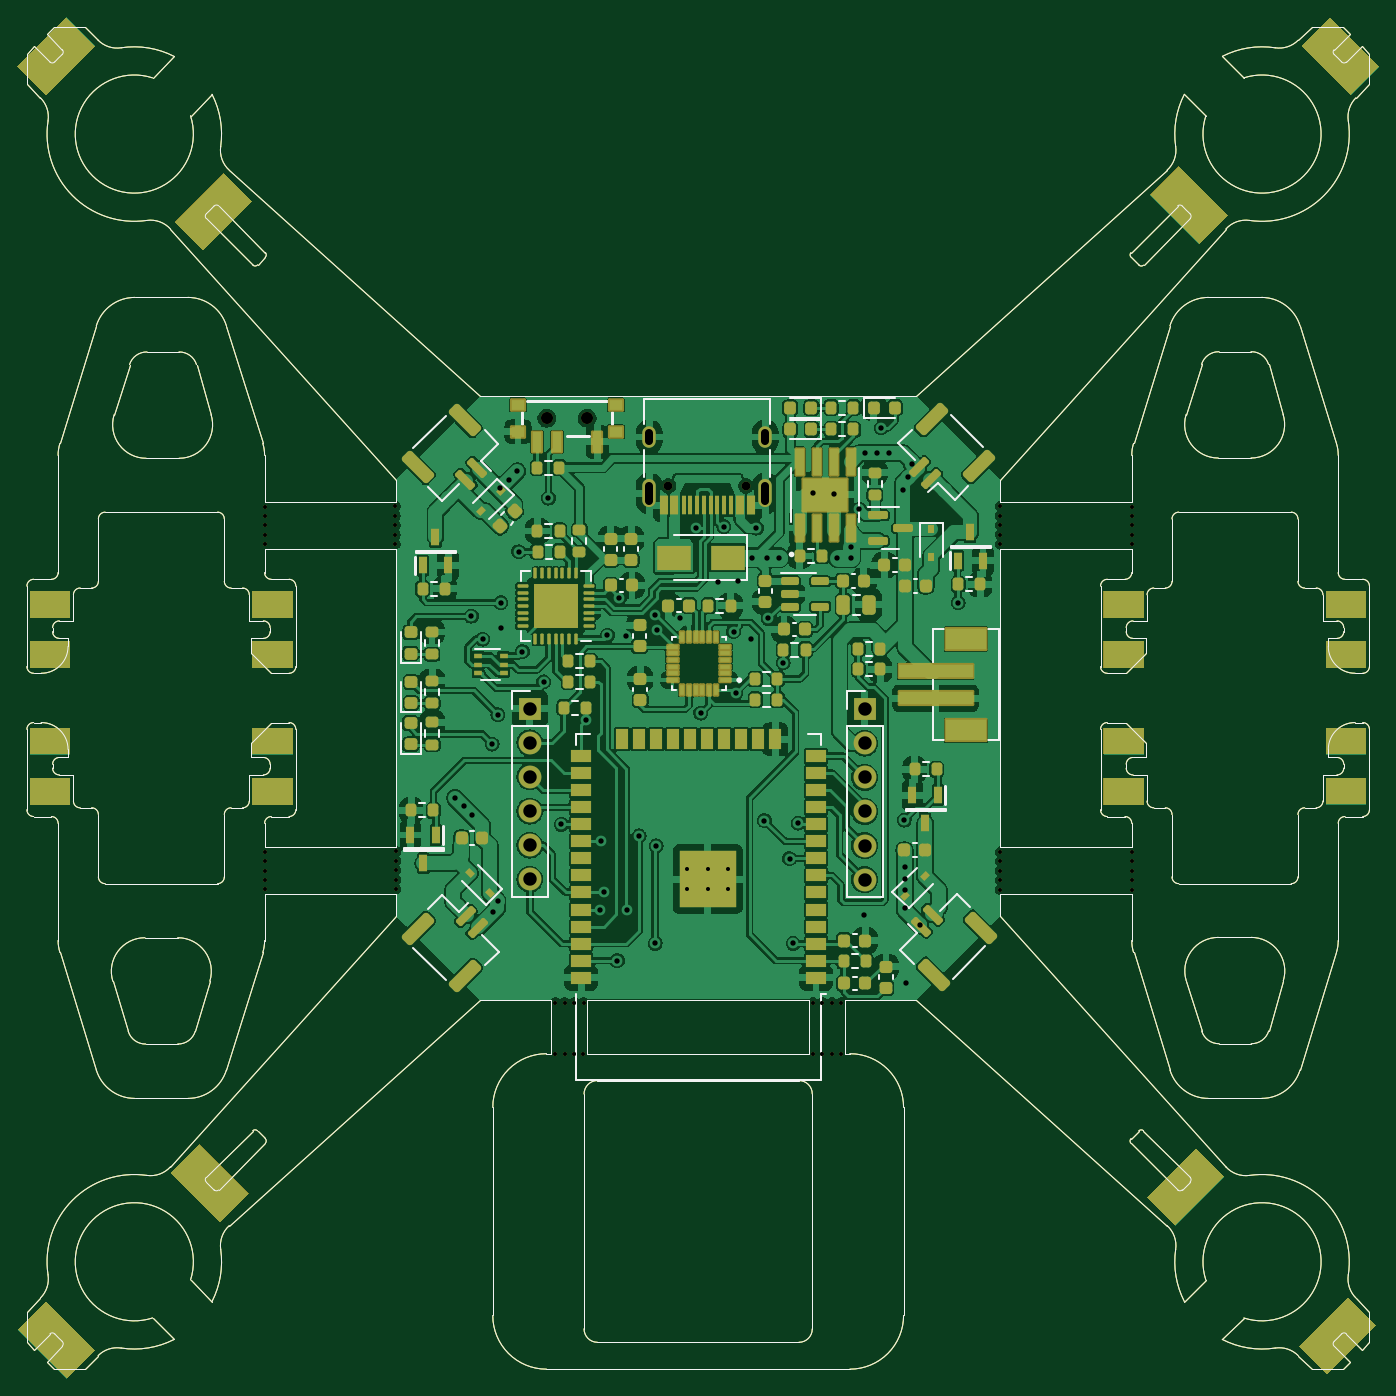
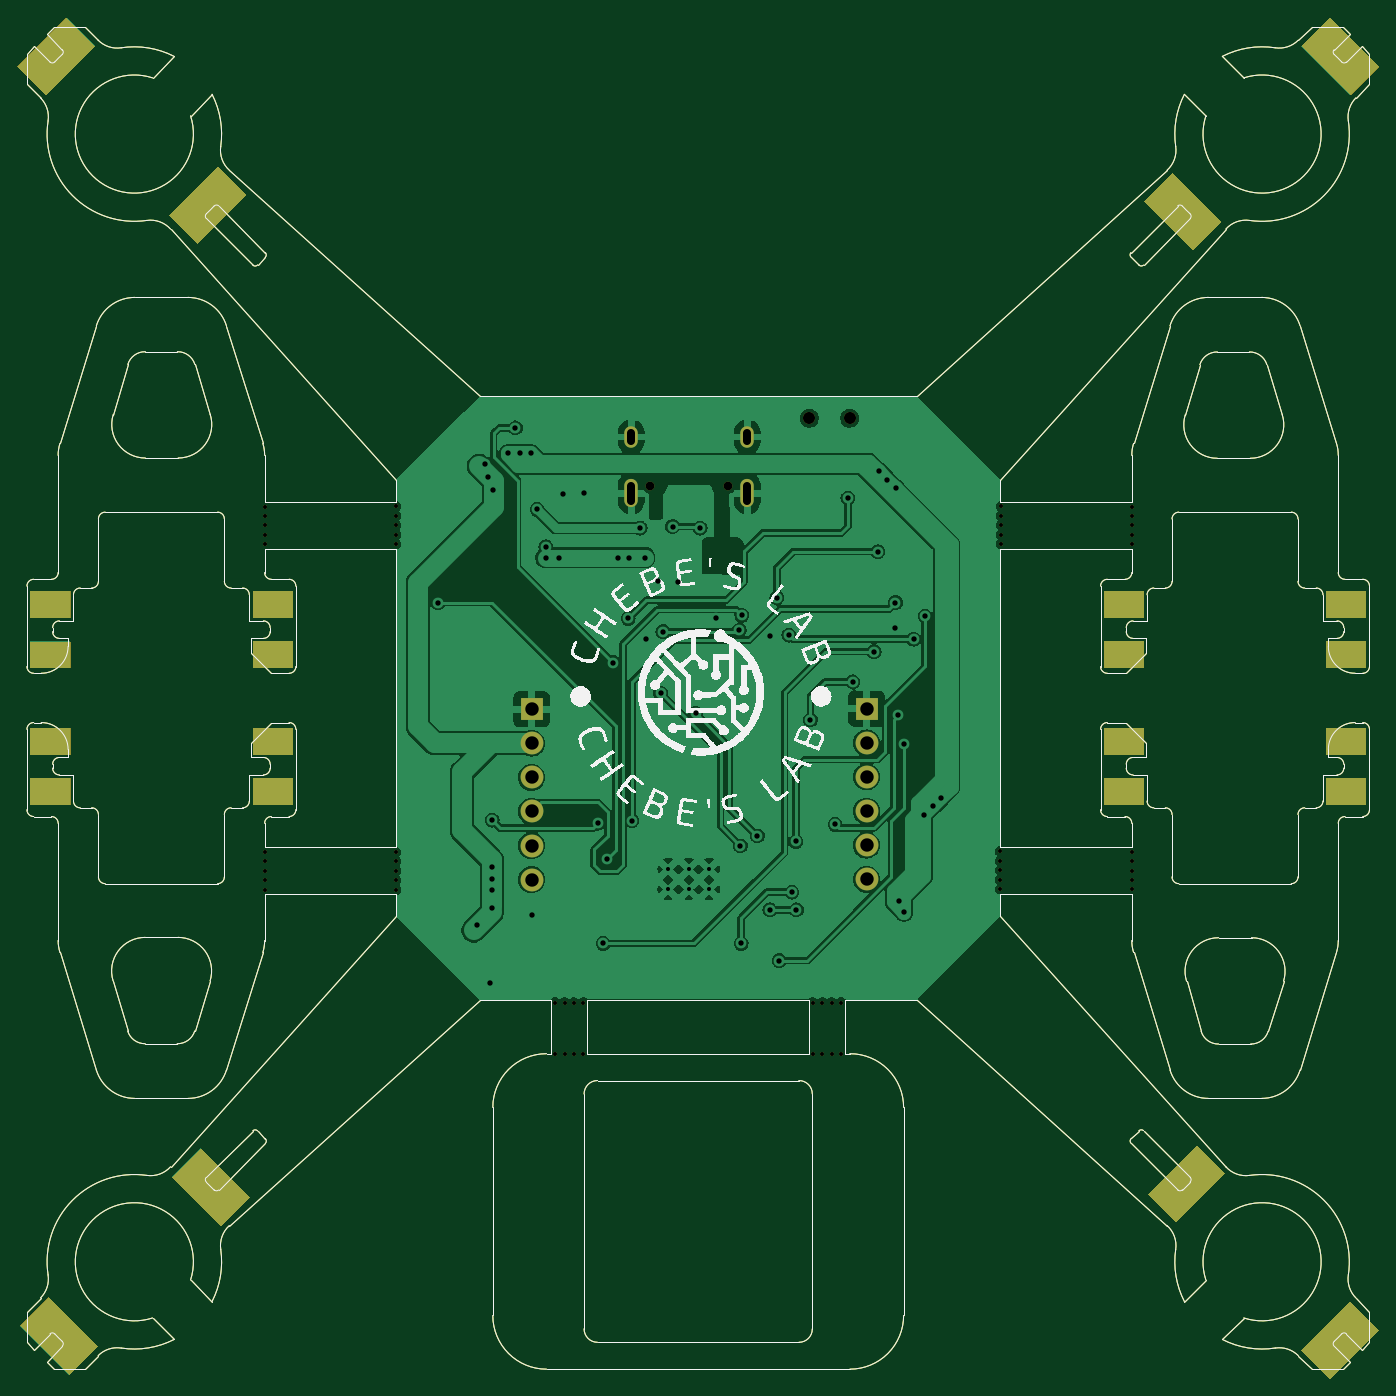
Circuit board: 11 layer files. Board 100.0 x 100.0 mm.
- bottom_copper: ESP32 drone-B_Cu.gbl (141695 bytes)
- bottom_mask: ESP32 drone-B_Mask.gbs (30562 bytes)
- paste: ESP32 drone-B_Paste.gbp (25046 bytes)
- bottom_silk: ESP32 drone-B_Silkscreen.gbo (139332 bytes)
- outline: ESP32 drone-Edge_Cuts.gm1 (25013 bytes)
- top_copper: ESP32 drone-F_Cu.gtl (352093 bytes)
- top_mask: ESP32 drone-F_Mask.gts (42941 bytes)
- paste: ESP32 drone-F_Paste.gtp (37267 bytes)
- top_silk: ESP32 drone-F_Silkscreen.gto (54617 bytes)
- drill: ESP32 drone-NPTH.drl (1431 bytes)
- drill: ESP32 drone-PTH.drl (2252 bytes)

=== bottom_copper: ESP32 drone-B_Cu.gbl (141695 bytes, source omitted) ===
=== bottom_mask: ESP32 drone-B_Mask.gbs (30562 bytes, source omitted) ===
=== paste: ESP32 drone-B_Paste.gbp (25046 bytes, source omitted) ===
=== bottom_silk: ESP32 drone-B_Silkscreen.gbo (139332 bytes, source omitted) ===
=== outline: ESP32 drone-Edge_Cuts.gm1 (25013 bytes, source omitted) ===
=== top_copper: ESP32 drone-F_Cu.gtl (352093 bytes, source omitted) ===
=== top_mask: ESP32 drone-F_Mask.gts (42941 bytes, source omitted) ===
=== paste: ESP32 drone-F_Paste.gtp (37267 bytes, source omitted) ===
=== top_silk: ESP32 drone-F_Silkscreen.gto (54617 bytes, source omitted) ===
=== drill: ESP32 drone-NPTH.drl ===
M48
; DRILL file {KiCad 8.99.0-1558-g48f6f837a1} date 2024-07-10T14:27:00+0300
; FORMAT={-:-/ absolute / metric / decimal}
; #@! TF.CreationDate,2024-07-10T14:27:00+03:00
; #@! TF.GenerationSoftware,Kicad,Pcbnew,8.99.0-1558-g48f6f837a1
; #@! TF.FileFunction,NonPlated,1,2,NPTH
FMAT,2
METRIC
; #@! TA.AperFunction,NonPlated,NPTH,ComponentDrill
T1C0.300
; #@! TA.AperFunction,NonPlated,NPTH,ComponentDrill
T2C0.650
; #@! TA.AperFunction,NonPlated,NPTH,ComponentDrill
T3C0.900
%
G90
G05
T1
X98.6Y-97.965
X98.6Y-98.661
X98.6Y-99.364
X98.6Y-100.067
X98.6Y-100.77
X98.62Y-72.265
X98.62Y-72.961
X98.62Y-73.664
X98.62Y-74.367
X98.62Y-75.07
X108.34Y-72.245
X108.34Y-72.941
X108.34Y-73.644
X108.34Y-74.347
X108.34Y-75.05
X108.39Y-97.945
X108.39Y-98.641
X108.39Y-99.344
X108.39Y-100.047
X108.39Y-100.75
X120.241Y-113.0
X120.251Y-109.2
X120.944Y-113.0
X120.954Y-109.2
X121.647Y-113.0
X121.657Y-109.2
X122.35Y-113.0
X122.36Y-109.2
X139.451Y-109.2
X139.451Y-113.01
X140.154Y-109.2
X140.154Y-113.01
X140.857Y-109.2
X140.857Y-113.01
X141.56Y-109.2
X141.56Y-113.01
X153.4Y-72.235
X153.4Y-72.931
X153.4Y-73.634
X153.4Y-74.337
X153.4Y-75.04
X153.4Y-97.975
X153.4Y-98.671
X153.4Y-99.374
X153.4Y-100.077
X153.4Y-100.78
X163.19Y-72.265
X163.19Y-72.961
X163.19Y-73.664
X163.19Y-74.367
X163.19Y-75.07
X163.2Y-97.975
X163.2Y-98.671
X163.2Y-99.374
X163.2Y-100.077
X163.2Y-100.78
T2
X128.681Y-70.724
X134.461Y-70.724
T3
X119.625Y-65.675
X122.625Y-65.675
M30

=== drill: ESP32 drone-PTH.drl ===
M48
; DRILL file {KiCad 8.99.0-1558-g48f6f837a1} date 2024-07-10T14:27:00+0300
; FORMAT={-:-/ absolute / metric / decimal}
; #@! TF.CreationDate,2024-07-10T14:27:00+03:00
; #@! TF.GenerationSoftware,Kicad,Pcbnew,8.99.0-1558-g48f6f837a1
; #@! TF.FileFunction,Plated,1,2,PTH
FMAT,2
METRIC
; #@! TA.AperFunction,Plated,PTH,ComponentDrill
T1C0.300
; #@! TA.AperFunction,Plated,PTH,ViaDrill
T2C0.400
; #@! TA.AperFunction,Plated,PTH,ComponentDrill
T3C0.600
; #@! TA.AperFunction,Plated,PTH,ComponentDrill
T4C1.000
%
G90
G05
T1
X130.083Y-99.249
X130.083Y-100.774
X131.608Y-99.249
X131.608Y-100.774
X133.133Y-99.249
X133.133Y-100.774
T2
X112.793Y-93.963
X113.422Y-94.593
X113.998Y-80.424
X114.061Y-95.232
X114.85Y-82.13
X115.555Y-89.945
X115.58Y-102.48
X115.95Y-101.63
X115.981Y-87.764
X116.154Y-70.899
X116.208Y-79.418
X116.232Y-81.285
X116.801Y-70.252
X117.434Y-69.619
X117.521Y-75.621
X117.799Y-83.064
X119.386Y-85.311
X119.747Y-71.623
X120.702Y-95.929
X122.54Y-88.146
X123.588Y-102.293
X123.622Y-97.194
X123.916Y-100.973
X124.141Y-81.831
X124.874Y-106.079
X125.031Y-79.047
X125.537Y-81.877
X125.561Y-102.293
X126.498Y-96.784
X127.65Y-80.35
X127.697Y-104.788
X127.763Y-97.528
X127.841Y-81.455
X129.54Y-80.58
X130.763Y-73.856
X131.087Y-87.648
X132.398Y-77.876
X132.812Y-73.748
X133.53Y-81.572
X133.703Y-86.142
X133.894Y-77.827
X134.807Y-82.141
X134.879Y-76.056
X135.228Y-73.859
X135.834Y-95.642
X136.026Y-76.072
X136.114Y-80.58
X136.897Y-76.072
X137.221Y-83.877
X137.7Y-98.478
X137.975Y-104.793
X138.356Y-95.834
X139.426Y-71.272
X141.006Y-71.289
X141.271Y-76.072
X142.251Y-75.256
X142.251Y-76.072
X142.899Y-72.466
X143.269Y-102.668
X143.346Y-68.275
X144.189Y-68.275
X144.518Y-66.402
X145.084Y-68.275
X146.15Y-70.99
X146.247Y-95.604
X146.27Y-100.83
X146.282Y-99.105
X146.282Y-99.962
X146.282Y-102.149
X146.379Y-107.776
X146.54Y-70.07
X146.79Y-69.08
X147.41Y-103.46
X150.265Y-79.417
T4
X118.359Y-87.314
X118.359Y-89.854
X118.359Y-92.394
X118.359Y-94.934
X118.359Y-97.474
X118.359Y-100.014
X143.303Y-87.342
X143.303Y-89.882
X143.303Y-92.422
X143.303Y-94.962
X143.303Y-97.502
X143.303Y-100.042
T3
X127.251Y-67.374G85X127.251Y-66.774
G05
X127.251Y-71.804G85X127.251Y-70.704
G05
X135.891Y-67.374G85X135.891Y-66.774
G05
X135.891Y-71.804G85X135.891Y-70.704
G05
M30

